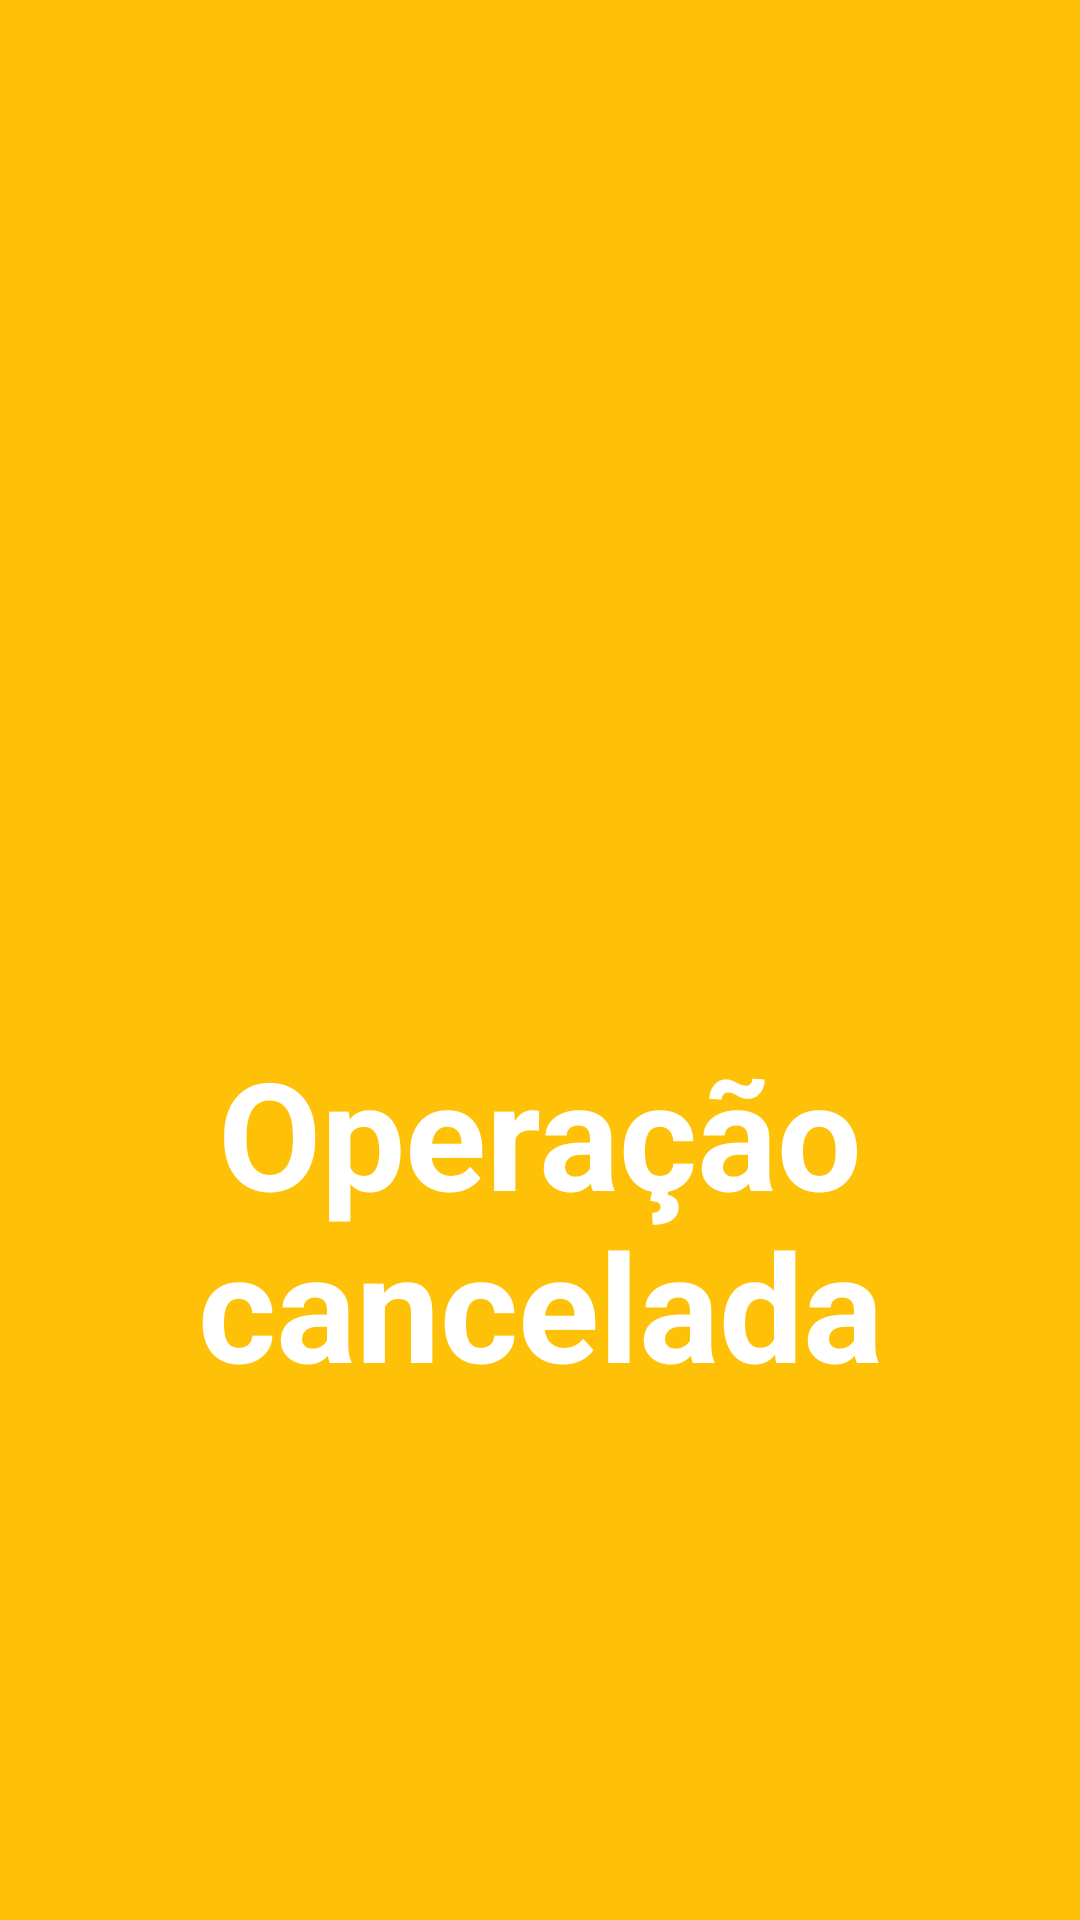

This screen was rendered from an Android layout file. Write that file and the resources it references.
<!-- AndroidManifest.xml: application theme Theme.4Payments -->
<!-- res/layout/activity_transactioncancelada.xml -->
<?xml version="1.0" encoding="utf-8"?>
<androidx.constraintlayout.widget.ConstraintLayout xmlns:android="http://schemas.android.com/apk/res/android"
    xmlns:app="http://schemas.android.com/apk/res-auto"
    xmlns:tools="http://schemas.android.com/tools"
    android:layout_width="match_parent"
    android:layout_height="match_parent"
    android:background="@color/yellow"
    android:orientation="vertical"
    tools:context=".TransactioncanceladaActivity">

    <TextView
        android:layout_width="wrap_content"
        android:layout_height="wrap_content"
        android:text="Operação"
        android:textColor="@color/white"
        android:textSize="50sp"
        android:textStyle="bold"
        app:layout_constraintBottom_toBottomOf="parent"
        app:layout_constraintEnd_toEndOf="parent"
        app:layout_constraintStart_toStartOf="parent"
        app:layout_constraintTop_toTopOf="parent"
        app:layout_constraintVertical_bias="0.6" />

    <TextView
        android:layout_width="wrap_content"
        android:layout_height="wrap_content"
        android:text="cancelada"
        android:textColor="@color/white"
        android:textSize="50sp"
        android:textStyle="bold"
        app:layout_constraintBottom_toBottomOf="parent"
        app:layout_constraintEnd_toEndOf="parent"
        app:layout_constraintStart_toStartOf="parent"
        app:layout_constraintTop_toTopOf="parent"
        app:layout_constraintVertical_bias="0.7" />

    <ImageView
        android:layout_width="200dp"
        android:layout_height="200dp"
        app:srcCompat="?android:attr/alertDialogIcon"
        app:layout_constraintBottom_toBottomOf="parent"
        app:layout_constraintEnd_toEndOf="parent"
        app:layout_constraintStart_toStartOf="parent"
        app:layout_constraintTop_toTopOf="parent"
        app:layout_constraintVertical_bias="0.35"
        app:tint="@color/white" />
</androidx.constraintlayout.widget.ConstraintLayout>
<!-- resources referenced by this layout -->
<resources>
  <color name="white">#FFFFFFFF</color>
  <color name="yellow">#FFC107</color>
  <style name="Theme.4Payments" parent="Base.Theme.4Payments" />
  <style name="Base.Theme.4Payments" parent="Theme.AppCompat.Light.NoActionBar">
          
          
      </style>
</resources>
